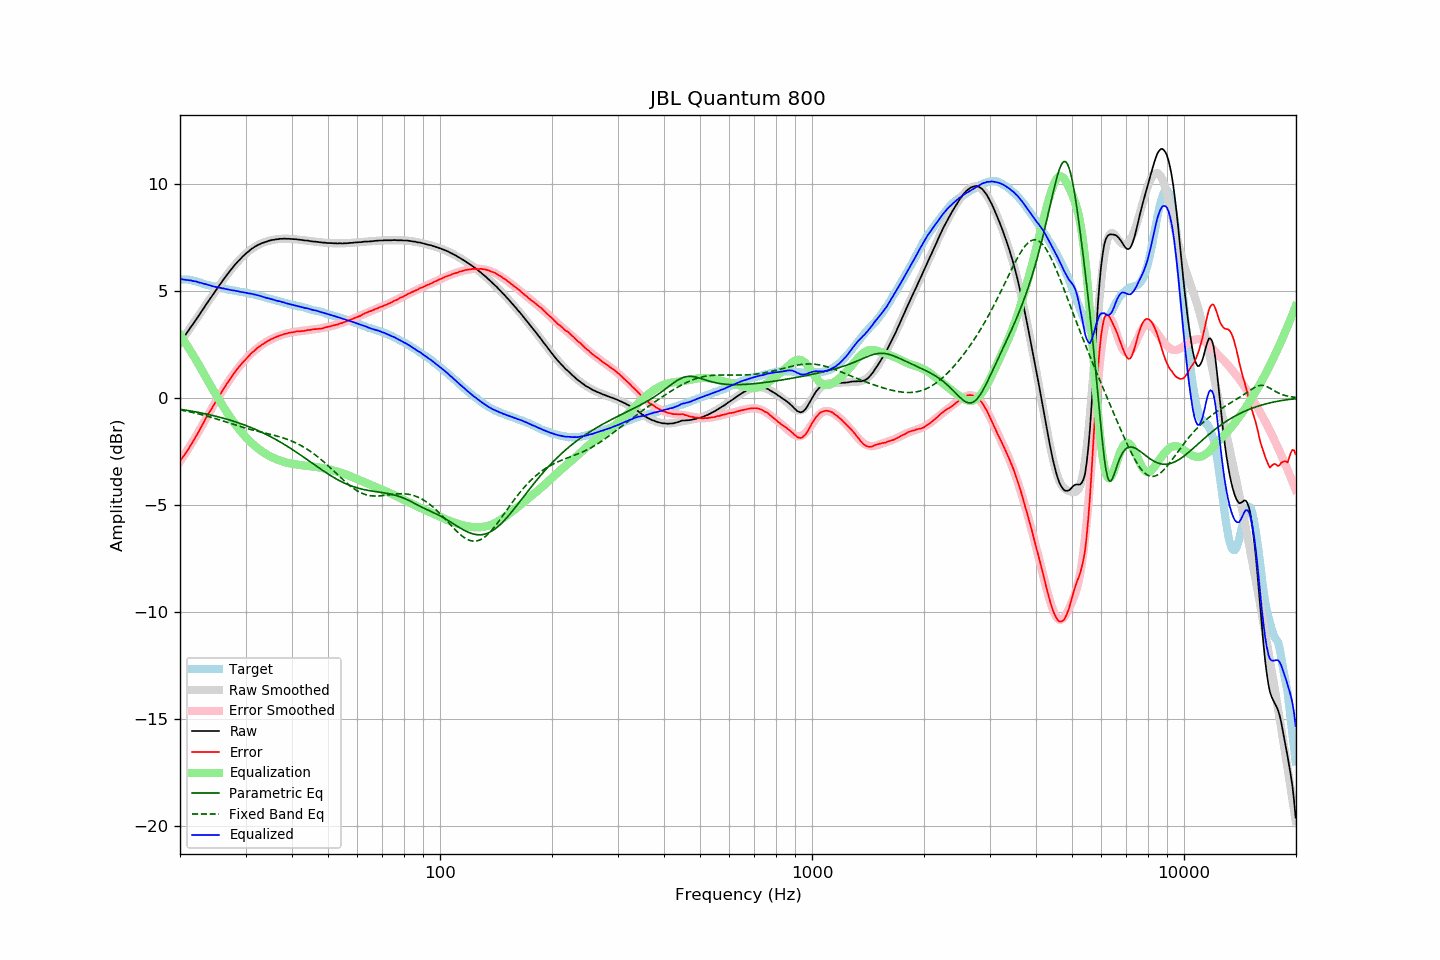

Values plotted in this chart, from the file beside it:
frequency, raw, error, smoothed, error_smoothed, equalization, parametric_eq, fixed_band_eq, equalized_raw, equalized_smoothed, target
20.00, 2.60, -2.94, 2.59, -2.97, 2.97, -0.53, -0.55, 5.57, 5.57, 5.54
20.20, 2.71, -2.83, 2.70, -2.86, 2.86, -0.54, -0.57, 5.57, 5.56, 5.54
20.40, 2.80, -2.74, 2.81, -2.74, 2.74, -0.55, -0.58, 5.54, 5.55, 5.54
20.61, 2.91, -2.64, 2.92, -2.63, 2.63, -0.56, -0.60, 5.53, 5.54, 5.54
20.81, 3.02, -2.52, 3.02, -2.51, 2.51, -0.57, -0.61, 5.53, 5.53, 5.54
21.02, 3.13, -2.41, 3.13, -2.39, 2.39, -0.59, -0.63, 5.52, 5.52, 5.54
21.23, 3.24, -2.28, 3.24, -2.27, 2.27, -0.60, -0.64, 5.51, 5.51, 5.52
21.44, 3.35, -2.16, 3.35, -2.15, 2.15, -0.61, -0.66, 5.50, 5.50, 5.51
21.66, 3.45, -2.05, 3.46, -2.02, 2.02, -0.62, -0.68, 5.47, 5.48, 5.49
21.87, 3.56, -1.91, 3.57, -1.90, 1.90, -0.64, -0.69, 5.46, 5.47, 5.47
22.09, 3.68, -1.78, 3.68, -1.77, 1.77, -0.65, -0.71, 5.46, 5.45, 5.46
22.31, 3.78, -1.65, 3.79, -1.65, 1.65, -0.67, -0.73, 5.43, 5.43, 5.43
22.54, 3.89, -1.53, 3.90, -1.51, 1.51, -0.68, -0.75, 5.40, 5.41, 5.41
22.76, 4.01, -1.38, 4.01, -1.38, 1.38, -0.70, -0.77, 5.39, 5.39, 5.39
22.99, 4.12, -1.24, 4.12, -1.25, 1.25, -0.71, -0.79, 5.37, 5.37, 5.36
23.22, 4.23, -1.10, 4.23, -1.11, 1.11, -0.73, -0.81, 5.34, 5.34, 5.33
23.45, 4.35, -0.95, 4.34, -0.98, 0.98, -0.74, -0.83, 5.33, 5.32, 5.30
23.69, 4.46, -0.84, 4.45, -0.85, 0.85, -0.76, -0.85, 5.30, 5.30, 5.29
23.92, 4.57, -0.70, 4.57, -0.72, 0.72, -0.78, -0.87, 5.29, 5.28, 5.27
24.16, 4.68, -0.58, 4.68, -0.58, 0.58, -0.79, -0.89, 5.26, 5.26, 5.26
24.40, 4.78, -0.46, 4.79, -0.45, 0.45, -0.81, -0.91, 5.24, 5.24, 5.24
24.65, 4.89, -0.34, 4.90, -0.33, 0.33, -0.83, -0.94, 5.21, 5.22, 5.22
24.89, 5.00, -0.20, 5.01, -0.20, 0.20, -0.85, -0.96, 5.20, 5.20, 5.20
25.14, 5.11, -0.08, 5.11, -0.07, 0.07, -0.87, -0.98, 5.19, 5.19, 5.19
25.39, 5.22, 0.05, 5.22, 0.05, -0.05, -0.88, -1.01, 5.17, 5.17, 5.17
25.65, 5.33, 0.17, 5.33, 0.17, -0.17, -0.90, -1.03, 5.16, 5.16, 5.16
25.91, 5.43, 0.29, 5.43, 0.29, -0.29, -0.92, -1.05, 5.14, 5.14, 5.13
26.16, 5.54, 0.42, 5.54, 0.41, -0.41, -0.94, -1.08, 5.13, 5.13, 5.12
26.43, 5.64, 0.52, 5.64, 0.53, -0.53, -0.97, -1.10, 5.11, 5.11, 5.11
26.69, 5.74, 0.66, 5.74, 0.65, -0.65, -0.99, -1.13, 5.09, 5.09, 5.08
26.96, 5.84, 0.76, 5.84, 0.76, -0.76, -1.01, -1.15, 5.08, 5.08, 5.07
27.23, 5.94, 0.87, 5.94, 0.87, -0.87, -1.03, -1.18, 5.06, 5.06, 5.06
27.50, 6.03, 0.98, 6.03, 0.98, -0.98, -1.05, -1.20, 5.05, 5.05, 5.05
27.77, 6.12, 1.09, 6.12, 1.09, -1.09, -1.08, -1.23, 5.03, 5.03, 5.03
28.05, 6.22, 1.20, 6.21, 1.19, -1.19, -1.10, -1.25, 5.03, 5.02, 5.02
28.33, 6.30, 1.30, 6.30, 1.29, -1.29, -1.13, -1.27, 5.01, 5.01, 5.00
28.62, 6.39, 1.39, 6.38, 1.39, -1.39, -1.15, -1.30, 5.00, 4.99, 4.99
28.90, 6.46, 1.49, 6.46, 1.48, -1.48, -1.18, -1.32, 4.98, 4.98, 4.97
29.19, 6.54, 1.59, 6.54, 1.57, -1.57, -1.20, -1.34, 4.97, 4.97, 4.95
29.48, 6.62, 1.67, 6.62, 1.66, -1.66, -1.23, -1.37, 4.96, 4.95, 4.95
29.78, 6.69, 1.75, 6.69, 1.75, -1.75, -1.26, -1.39, 4.94, 4.94, 4.94
30.08, 6.76, 1.82, 6.76, 1.83, -1.83, -1.29, -1.41, 4.93, 4.93, 4.93
30.38, 6.82, 1.90, 6.82, 1.91, -1.91, -1.32, -1.43, 4.91, 4.91, 4.91
30.68, 6.88, 1.98, 6.88, 1.99, -1.99, -1.35, -1.45, 4.89, 4.90, 4.90
30.99, 6.95, 2.07, 6.94, 2.06, -2.06, -1.38, -1.47, 4.89, 4.88, 4.87
31.30, 7.00, 2.14, 7.00, 2.13, -2.13, -1.41, -1.49, 4.87, 4.86, 4.86
31.61, 7.05, 2.20, 7.05, 2.20, -2.20, -1.44, -1.51, 4.85, 4.85, 4.85
31.93, 7.10, 2.26, 7.09, 2.26, -2.26, -1.47, -1.53, 4.83, 4.83, 4.83
32.24, 7.14, 2.34, 7.14, 2.33, -2.33, -1.50, -1.55, 4.81, 4.81, 4.80
32.57, 7.18, 2.40, 7.18, 2.39, -2.39, -1.54, -1.57, 4.79, 4.79, 4.78
32.89, 7.21, 2.44, 7.21, 2.44, -2.44, -1.57, -1.59, 4.77, 4.77, 4.77
33.22, 7.25, 2.51, 7.25, 2.50, -2.50, -1.61, -1.60, 4.75, 4.75, 4.74
33.55, 7.27, 2.54, 7.28, 2.55, -2.55, -1.64, -1.62, 4.72, 4.73, 4.73
33.89, 7.30, 2.60, 7.30, 2.60, -2.60, -1.68, -1.64, 4.70, 4.71, 4.70
34.23, 7.32, 2.64, 7.33, 2.64, -2.64, -1.72, -1.66, 4.68, 4.69, 4.68
34.57, 7.35, 2.69, 7.35, 2.68, -2.68, -1.75, -1.68, 4.67, 4.67, 4.66
34.92, 7.37, 2.73, 7.37, 2.72, -2.72, -1.79, -1.69, 4.65, 4.65, 4.64
35.27, 7.39, 2.77, 7.39, 2.76, -2.76, -1.83, -1.71, 4.63, 4.62, 4.62
35.62, 7.40, 2.80, 7.40, 2.80, -2.80, -1.87, -1.73, 4.60, 4.60, 4.60
35.97, 7.41, 2.83, 7.41, 2.83, -2.83, -1.91, -1.75, 4.58, 4.58, 4.58
... 635 more rows
